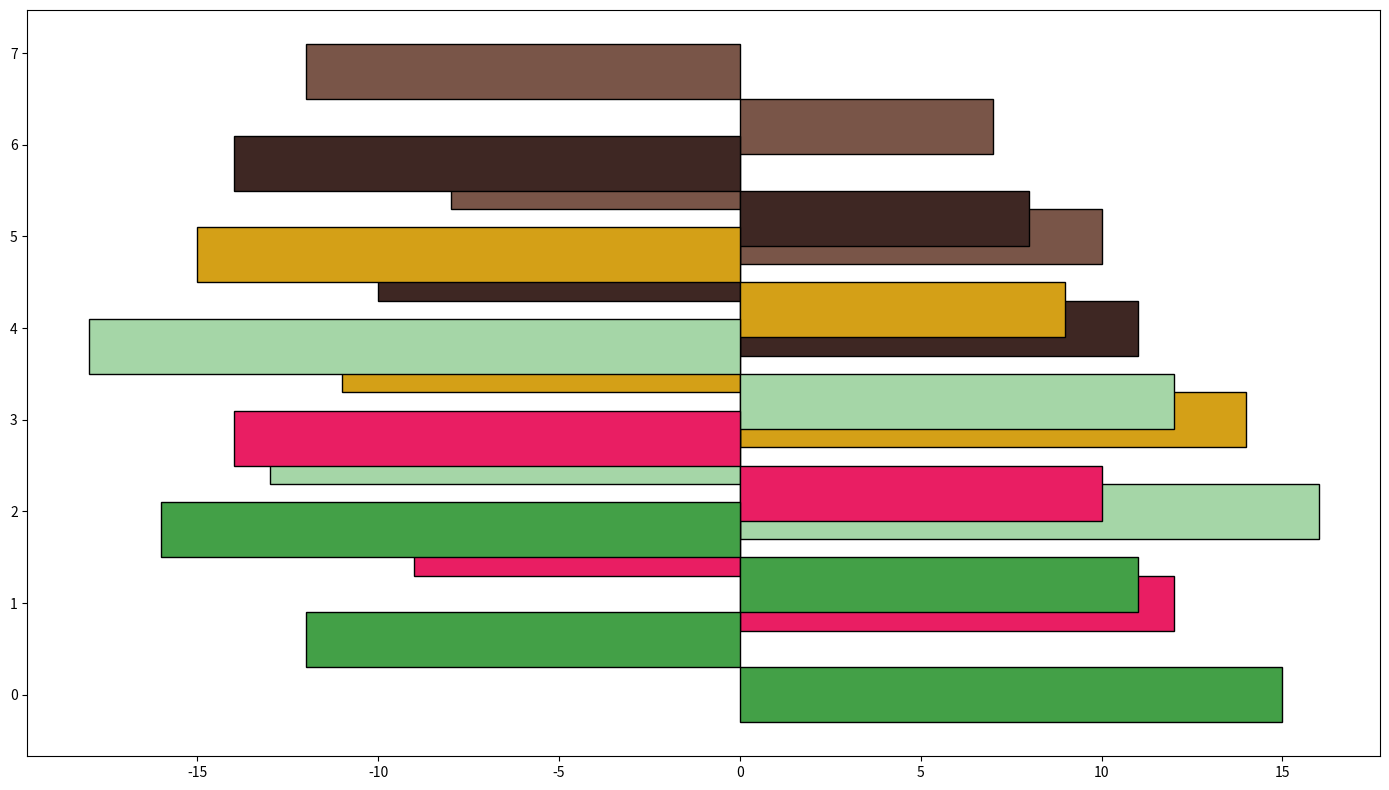

Reproduce this figure in Python.
import matplotlib.pyplot as plt
import numpy as np

flavors = ['Vanilla', 'Chocolate', 'Strawberry', 'Mint', 'Cookie Dough', 'Pistachio']

parlor_data = {
    'Central Park': [15, 12, 16, 14, 11, 10],
    'Downtown': [-12, -9, -13, -11, -10, -8],
    'Suburban': [11, 10, 12, 9, 8, 7],
    'Beachfront': [-16, -14, -18, -15, -14, -12]
}

flavor_colors = ['#43A047', '#E91E63', '#A5D6A7', '#D4A017', '#3E2723', '#795548']

fig, ax = plt.subplots(figsize=(14, 8))
bar_width = 0.6

for i, (parlor, revenue) in enumerate(parlor_data.items()):
    offset = i * bar_width
    ax.barh(np.arange(len(flavors)) + offset, revenue, color=flavor_colors, 
            edgecolor='black', height=bar_width)

plt.tight_layout()
plt.show()
